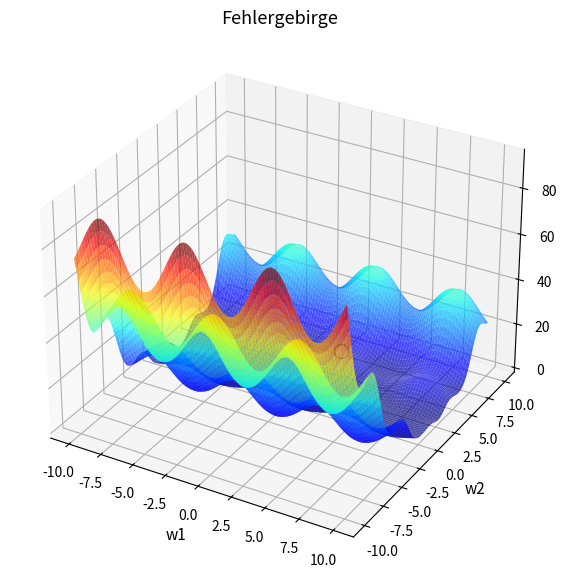

Source code (Python):
import matplotlib.pyplot as plt
import numpy as np


# Definition der Fehlerfunktion
def loss_function(w1, w2, x1=1.0, x2=1.5, y_tar=2.0):
    return 0.5 * (np.sin(w1 * x1) + np.cos(w2 * x2) + w2 - y_tar)**2



# Visualisierung der Fehlerfunktion
def visualize_error_surface(current_w1, current_w2, current_loss):
    x = np.linspace(-10, 10, 100)
    y = np.linspace(-10, 10, 100)
    X, Y = np.meshgrid(x, y)
    Z = loss_function(X, Y)

    fig = plt.figure(figsize=(10, 7))
    ax = plt.axes(projection='3d')
    ax.plot_surface(X, Y, Z, rstride=1, cstride=1, cmap='jet', edgecolor='none', alpha=0.7)

    ax.plot(current_w1, current_w2, current_loss, marker="o", markersize=10, markeredgecolor="black", markerfacecolor="white")
    
    ax.set_title("Fehlergebirge", fontsize=13)
    ax.set_xlabel('w1', fontsize=11)
    ax.set_ylabel('w2', fontsize=11)
    ax.set_zlabel('E', fontsize=11)

    plt.show()

# Beispiel: Initialisierung mit zufälligen Werten
initial_w1 = np.random.uniform(-10, 10) 
initial_w2 = np.random.uniform(-10, 10)
initial_loss = loss_function(initial_w1, initial_w2)

# Visualisierung der Fehlerfunktion mit initialen Gewichten
visualize_error_surface(initial_w1, initial_w2, initial_loss)
